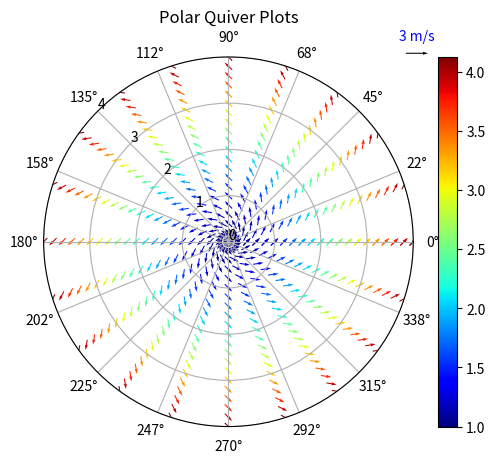

The matplotlib source for this figure:
# Matplotlib Plotting Tutorials
# Polar quiver plot

import numpy as np
import matplotlib.pyplot as plt

# Slice interval for quiver
slice_interval = 5

# Half Domain length from origin along x/y axis
Rmin = 0.0
Rmax = 4.0
theta_min = 0.0
theta_max = 2.0*np.pi

# Number of points in domain along rad/theta axis
n = 101

# Radius, theta
rad   = np.linspace(Rmin, Rmax, n)
theta = np.linspace(theta_min, theta_max, n)

# Grid values
theta_matrix, radius_matrix = np.meshgrid(theta,rad)

# flows/velocities
# U = radial, V = Tangential
# U, V = radius_matrix*(1.0-radius_matrix**2.0)*(4.0-radius_matrix**2.0), 2.0-radius_matrix**2.0
U, V = np.ones((n,n)), np.ones((n,n))

# resultant velocities
vels = (U**2.0 + (V*radius_matrix)**2.0)**0.5

# Slicer index for smoother quiver plot
skip = (slice(None, None, slice_interval), slice(None, None, slice_interval))

# Converting velocities to cartesian coordinates
# U = radial, V = Tangential
Xnew = U[skip]*np.cos(theta_matrix[skip]) - V[skip]*np.sin(theta_matrix[skip])
Ynew = U[skip]*np.sin(theta_matrix[skip]) + V[skip]*np.cos(theta_matrix[skip])

# Get an axes handle/object
ax1 = plt.subplot(111, polar=True)

# ax1.quiver(theta_matrix[skip], radius_matrix[skip], V[skip], U[skip]) - won't work - wrong plot
# general tip: adjust slice interval and scale to get the best quiver plot
Quiver = ax1.quiver(theta_matrix[skip], radius_matrix[skip], Xnew, Ynew, vels[skip],
                    units='width',
                    angles='uv',
                    scale=50,
                    pivot='mid',
                    # color='blue',
                    cmap=plt.cm.jet
                    )
## Main tweaks
# Radius limits
ax1.set_ylim(0, 4)
# Radius ticks
ax1.set_yticks(np.linspace(0, 4, 5))
# Radius tick position in degrees
ax1.set_rlabel_position(135)
# Angle ticks
ax1.set_xticks(np.linspace(0, 2.0*np.pi, 17)[:-1])

# Additional Tweaks
plt.grid(True)
plt.quiverkey(Quiver, 1.01, 1.01, 3, label='3 m/s', labelcolor='blue', labelpos='N',
                   coordinates='axes')
plt.colorbar(Quiver)
# plt.legend() - no label option, hence no legend
plt.title("Polar Quiver Plots")

plt.show()